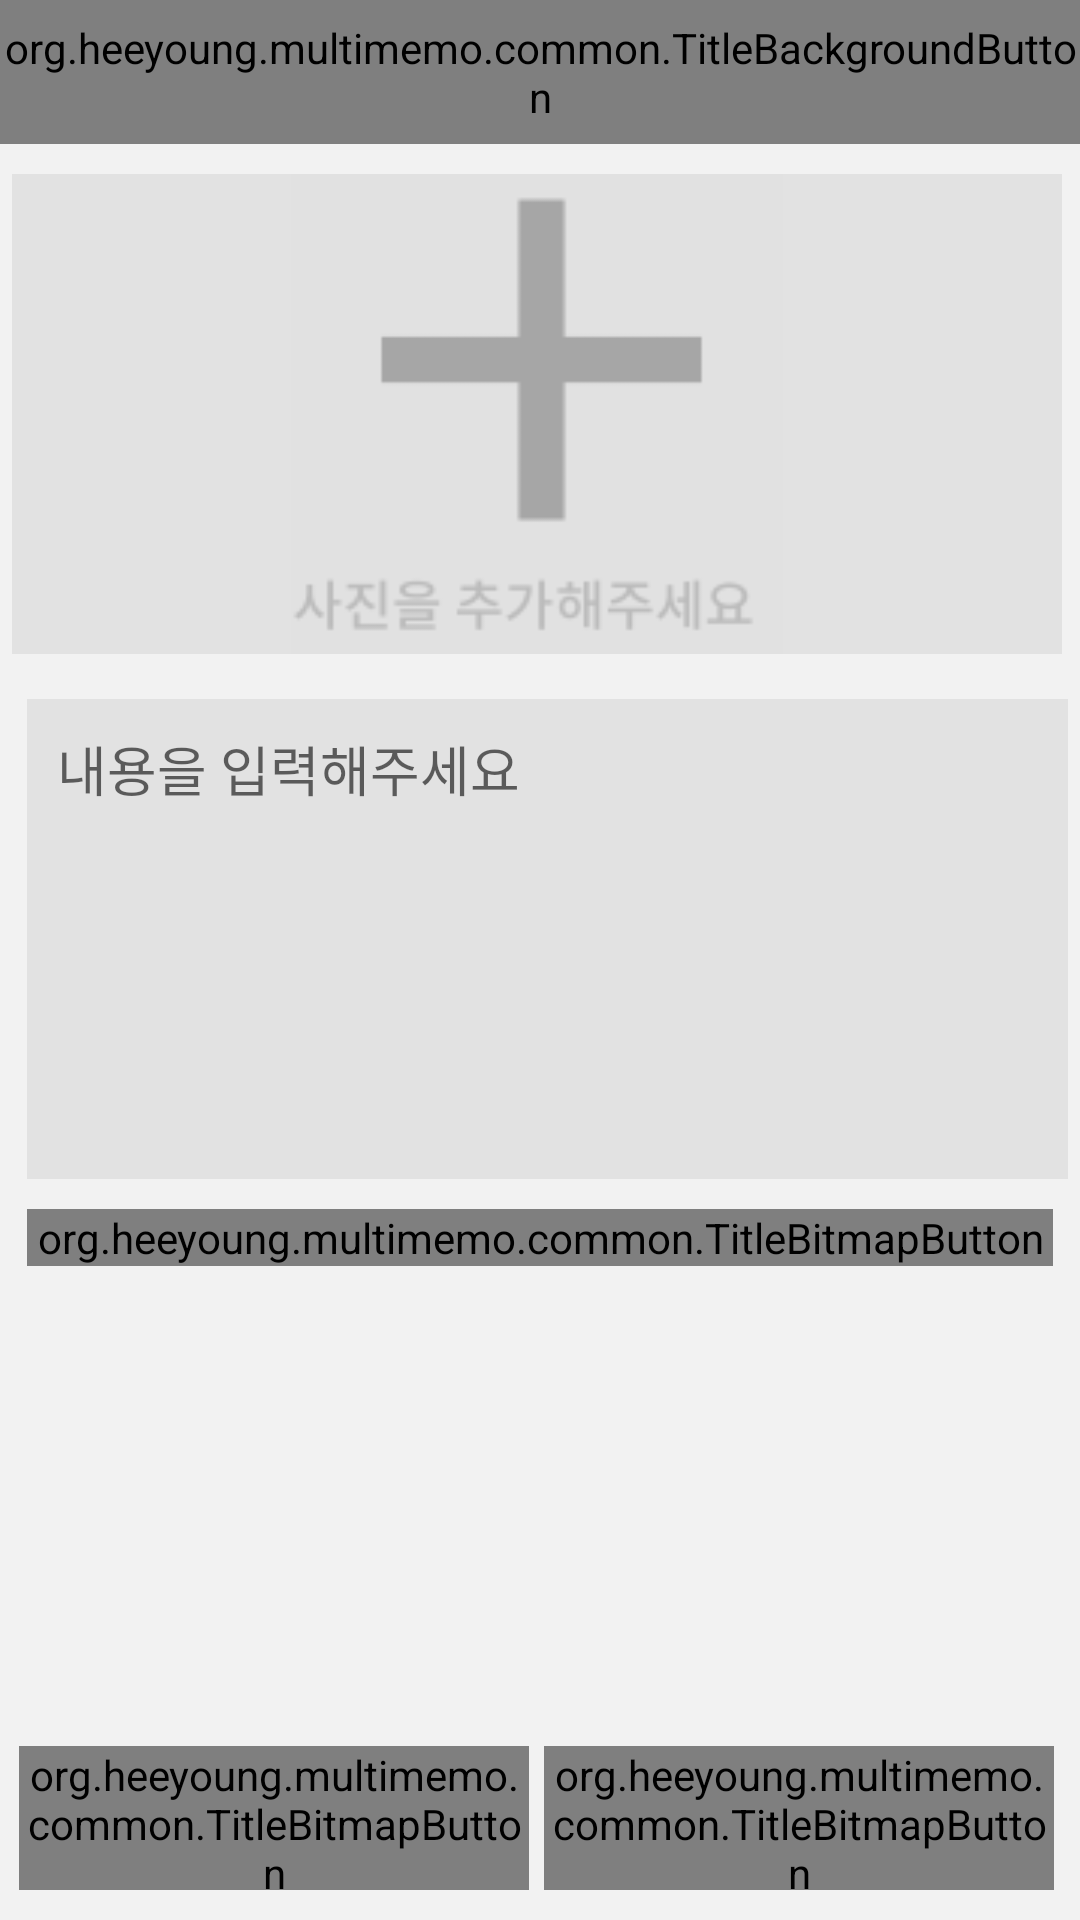

Reconstruct the res/layout file that produces this screen, plus the resources it refers to.
<!-- AndroidManifest.xml: application theme AppTheme -->
<!-- res/layout/memo_insert_activity.xml -->
<RelativeLayout xmlns:android="http://schemas.android.com/apk/res/android"
    xmlns:tools="http://schemas.android.com/tools"
    android:layout_width="match_parent"
    android:layout_height="match_parent"
    android:background="#f2f2f2"
    >
    <RelativeLayout
    	android:id="@+id/titleLayout"
    	android:layout_width="match_parent"
	    android:layout_height="wrap_content"
	    android:layout_alignParentTop="true"
	    android:background="#ffffffff"
	    >
	    <org.heeyoung.multimemo.common.TitleBackgroundButton
			android:id="@+id/titleBackgroundBtn"
		    android:layout_width="match_parent"
		    android:layout_height="48dp"
		    android:layout_alignParentTop="true"
		    android:text="메모 추가"
		    android:textSize="18dp"
		    android:textStyle="bold"
			android:textColor="#ffffff"
		    />
    </RelativeLayout>
    <LinearLayout
    	android:id="@+id/contentsLayout"
    	android:orientation="vertical"
    	android:layout_width="match_parent"
    	android:layout_height="wrap_content"
    	android:layout_marginLeft="4dp"
    	android:layout_marginRight="4dp"
    	android:layout_below="@+id/titleLayout"
    	>
    	<LinearLayout
	    	android:id="@+id/mediaLayout"
	    	android:orientation="horizontal"
	    	android:layout_width="wrap_content"
	    	android:layout_height="wrap_content"
	    	android:layout_marginTop="10dp"
	    	android:layout_gravity="center_horizontal"
	    	>
	    	<ImageView
		    	android:id="@+id/insert_photo"
		    	android:layout_width="350dp"
		    	android:layout_height="160dp"
		    	android:src="@drawable/person_add"
		    	android:scaleType="fitCenter"
		    	android:background="#E2E2E2"


		    	/>

		    <LinearLayout
		    	android:orientation="vertical"
		    	android:layout_width="wrap_content"
		    	android:layout_height="wrap_content"
		    	android:layout_marginLeft="10dp"
		    	android:layout_gravity="center_horizontal"

		    	>

			</LinearLayout>
	    </LinearLayout>
	    <LinearLayout
	    	android:id="@+id/memoLayout"
	    	android:orientation="horizontal"
	    	android:layout_width="wrap_content"
	    	android:layout_height="wrap_content"
	    	android:layout_marginTop="10dp"
	    	android:layout_gravity="center_horizontal"
	    	>
	    	<FrameLayout
		    	android:layout_width="wrap_content"
		    	android:layout_height="wrap_content"
		    	>
		    	<EditText
					android:background="#E2E2E2"
					android:id="@+id/insert_memoEdit"
			    	android:layout_width="350dp"
			    	android:layout_height="160dp"
			    	android:gravity="top"
			    	android:layout_margin="5dp"
			    	android:padding="10dp"
			    	android:textColor="#ff000000"
					android:textSize="18dp"
					android:hint="내용을 입력해주세요"
			    	/>

		    </FrameLayout>
		    <LinearLayout
		    	android:orientation="vertical"
		    	android:layout_width="wrap_content"
		    	android:layout_height="wrap_content"
		    	android:layout_marginLeft="10dp"
		    	android:layout_gravity="center_horizontal"
		    	>

			</LinearLayout>
	    </LinearLayout>
		<org.heeyoung.multimemo.common.TitleBitmapButton
	    	android:id="@+id/insert_dateBtn"
	    	android:layout_width="match_parent"
	    	android:layout_height="wrap_content"
	    	android:layout_marginTop="10dp"
	    	android:layout_gravity="center_horizontal"
	    	android:layout_margin="5dp"
			android:textColor="#ffffff"

	    	/>
	</LinearLayout>
    <LinearLayout
    	android:id="@+id/buttonLayout"
    	android:orientation="vertical"
    	android:layout_width="match_parent"
    	android:layout_height="wrap_content"
    	android:layout_marginTop="10dp"
    	android:layout_marginBottom="10dp"
    	android:layout_alignParentBottom="true"
    	>
    	<LinearLayout
	    	android:id="@+id/buttonLayout"
	    	android:orientation="horizontal"
	    	android:layout_width="wrap_content"
	    	android:layout_height="wrap_content"
	    	android:layout_gravity="center_horizontal"
	    	>
			<org.heeyoung.multimemo.common.TitleBitmapButton
				android:layout_marginLeft="3dp"
				android:id="@+id/insert_saveBtn"
			    android:layout_width="170dp"
			    android:layout_height="48dp"
			    android:text="저장"
			    android:textSize="18dp"
				android:textColor="#ffffff"
				android:background="@drawable/radius"
			    />
			<org.heeyoung.multimemo.common.TitleBitmapButton
				android:layout_marginRight="5dp"
				android:id="@+id/insert_cancelBtn"
			    android:layout_width="170dp"
			    android:layout_height="48dp"
			    android:layout_marginLeft="5dp"
			    android:text="닫기"
			    android:textSize="18dp"
				android:textColor="#ffffff"
				android:background="@drawable/radius"
			    />
		 </LinearLayout>
	</LinearLayout>
</RelativeLayout>
<!-- resources referenced by this layout -->
<resources>
  <!-- drawable person_add: png bitmap (drawable-xhdpi, 2441 bytes) -->
  <!-- drawable radius (drawable) -->
  <?xml version="1.0" encoding="utf-8"?>
  <selector xmlns:android="http://schemas.android.com/apk/res/android">
  
  
          
          <item android:state_focused="false" android:state_pressed="false">
              <shape>
                  <solid android:color="#68B7F4" />
                  <corners android:radius="20dp" />
                  <stroke android:color="#ffffff" android:width="1dp" />
              </shape>
          </item>
  
          
          <item android:state_focused="false" android:state_pressed="true">
              <shape>
                  <solid android:color="#ffffff" />
                  <corners android:radius="20dp" />
                  <stroke android:color="#68B7F4" android:width="1dp" />
  
              </shape>
          </item>
      </selector>
  <style name="AppTheme" parent="AppBaseTheme">
          
      </style>
  <style name="AppBaseTheme" parent="Theme.AppCompat.Light">
          
      </style>
</resources>
